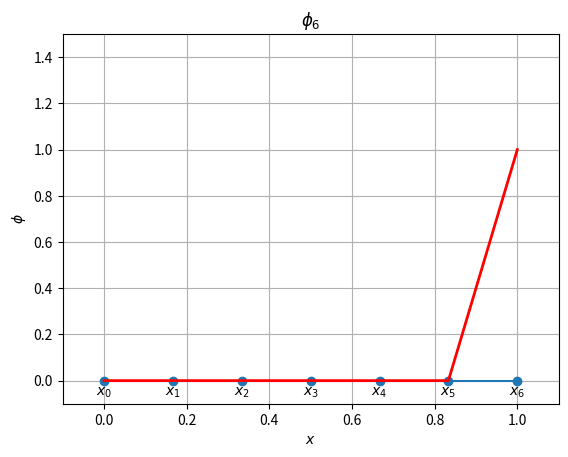

The matplotlib source for this figure:
# Plots P1 basis functions
import numpy as np
import matplotlib.pyplot as plt

def basis(x,i,h):
    xi = i*h; xl,xr = xi-h,xi+h
    y = np.empty_like(x)
    for j in range(len(x)):
        if x[j]>xr or x[j] < xl:
            y[j] = 0
        elif x[j]>xi:
            y[j] = (xr - x[j])/h
        else:
            y[j] = (x[j] - xl)/h
    return y

N = 6 # Number of elements
xg = np.linspace(0.0, 1.0, N+1)
h = 1.0/N

# Finer grid for plotting purpose
x = np.linspace(0.0,1.0,1000)

fig = plt.figure()
#plt.plot(xg,0*xg,'o-')
ax = fig.add_subplot(111)
ax.set_xlabel('$x$'); ax.set_ylabel('$\phi$')
line1, = ax.plot(xg,0*xg,'o-')
line2, = ax.plot(x,0*x,'r-',linewidth=2)
for i in range(N+1):
    node = '$x_'+str(i)+'$'
    plt.text(xg[i],-0.02,node,ha='center',va='top')
plt.axis([-0.1,1.1,-0.1,1.5])
plt.grid(True)
plt.draw()

for i in range(N+1):
    y = basis(x,i,h)
    line2.set_ydata(y)
    t = '$\phi_'+str(i)+'$'
    plt.title(t)
    plt.draw(); plt.pause(2.0)
